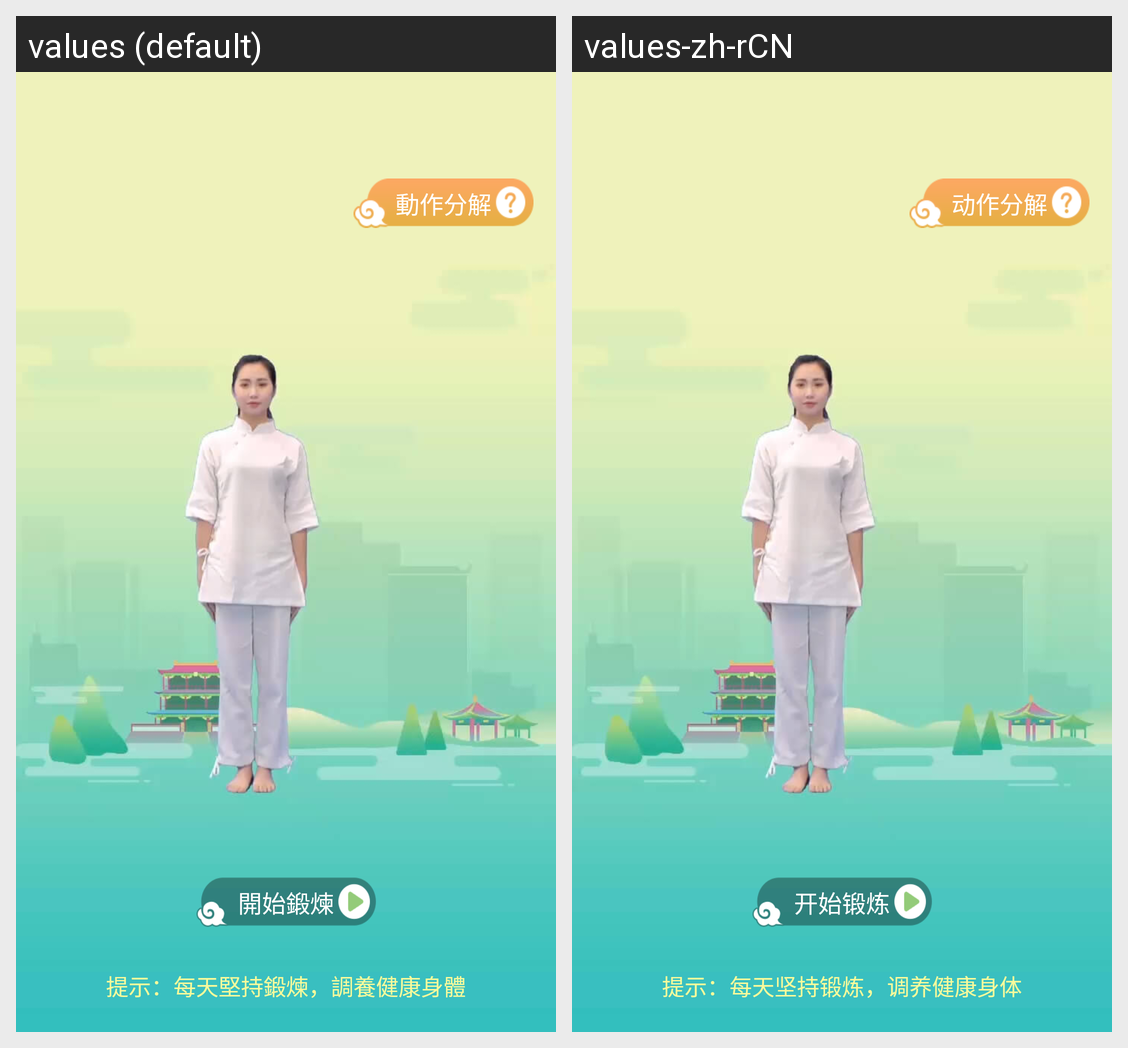

This grid shows one Android layout under two languages. Give, for every string resource on the screen, its name, the default text and each shown locale's text.
Android screen res/layout/fragment_main.xml rendered under 2 locales, left to right: values (default), values-zh-rCN. Device: Nexus 5 (rendered at 1080×1920; each locale shown at half size, 540×960, under a caption strip naming it); theme Theme.MaterialComponents.DayNight.NoActionBar.
Strings drawn on this screen, with the default value and each locale's value (text and hints the layout hard-codes, and strings that could not be matched under every locale, appear in the picture but are not listed):

main_movement_start
  values: 開始鍛煉
  values-zh-rCN: 开始锻炼

main_movement_tip
  values: 提示：每天堅持鍛煉，調養健康身體
  values-zh-rCN: 提示：每天坚持锻炼，调养健康身体

main_movement_break
  values: 動作分解
  values-zh-rCN: 动作分解
